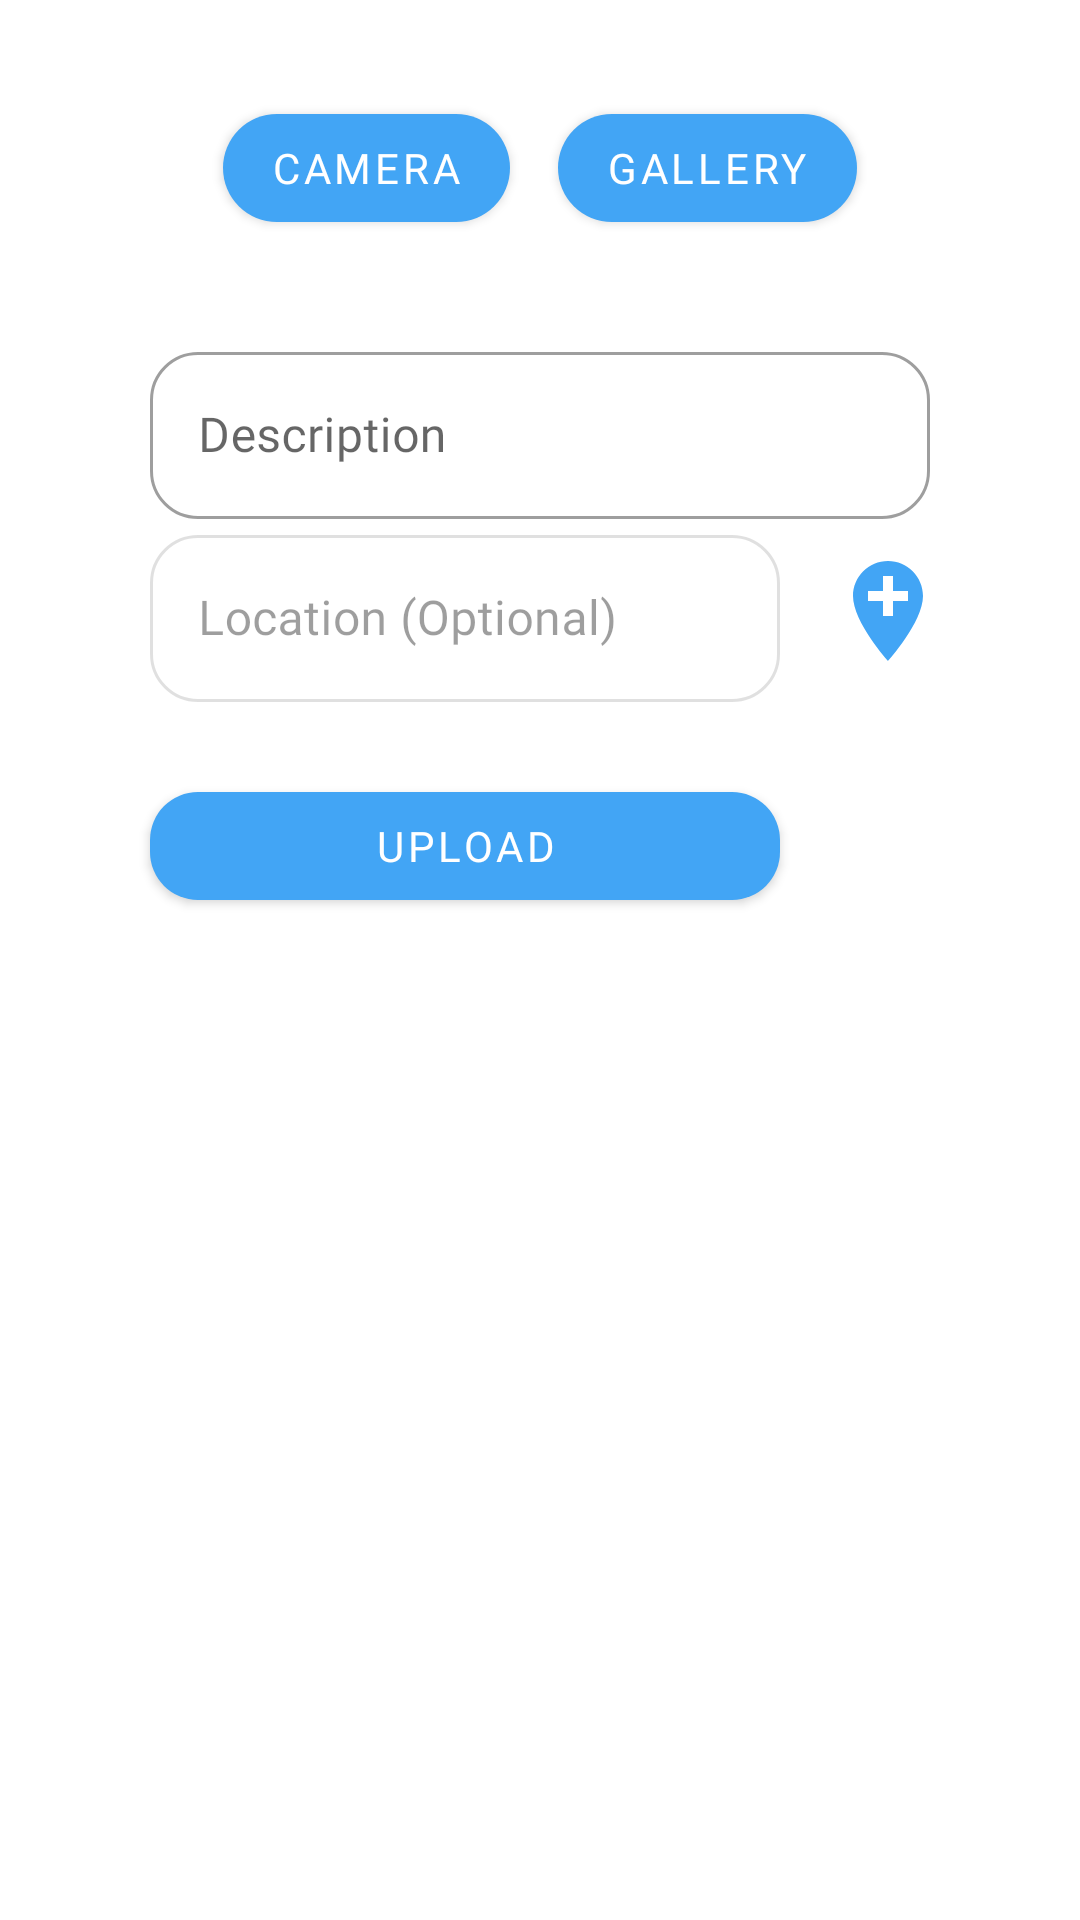

Produce the Android XML layout that renders to this screen, including the resource entries it uses.
<!-- AndroidManifest.xml: application theme Theme.StoryApp -->
<!-- res/layout/activity_input_story.xml -->
<?xml version="1.0" encoding="utf-8"?>
<ScrollView xmlns:android="http://schemas.android.com/apk/res/android"
    xmlns:app="http://schemas.android.com/apk/res-auto"
    xmlns:tools="http://schemas.android.com/tools"
    android:layout_width="match_parent"
    android:layout_height="match_parent"
    android:fillViewport="true"
    tools:context=".ui.inputstory.InputStoryActivity">

    <androidx.constraintlayout.widget.ConstraintLayout
        android:layout_width="match_parent"
        android:layout_height="wrap_content">

        <androidx.cardview.widget.CardView
            android:id="@+id/card_view"
            android:layout_width="0dp"
            app:cardCornerRadius="16dp"
            android:layout_marginStart="50dp"
            android:layout_marginTop="24dp"
            android:layout_marginEnd="50dp"
            android:layout_height="wrap_content"
            app:layout_constraintEnd_toEndOf="parent"
            app:layout_constraintStart_toStartOf="parent"
            app:layout_constraintTop_toTopOf="parent">

            <ImageView
                android:id="@+id/img_story"
                android:layout_width="match_parent"
                android:layout_height="match_parent"
                android:adjustViewBounds="true"
                android:scaleType="fitXY"
                android:src="@drawable/ic_image" />

        </androidx.cardview.widget.CardView>

        <com.google.android.material.button.MaterialButton
            android:id="@+id/btn_camera"
            android:layout_width="wrap_content"
            android:layout_height="wrap_content"
            android:layout_marginTop="8dp"
            android:fontFamily="@font/lato"
            android:text="@string/camera"
            app:cornerRadius="32dp"
            app:layout_constraintEnd_toStartOf="@+id/btn_gallery"
            app:layout_constraintHorizontal_bias="0.5"
            app:layout_constraintHorizontal_chainStyle="packed"
            app:layout_constraintStart_toStartOf="parent"
            app:layout_constraintTop_toBottomOf="@+id/card_view" />

        <com.google.android.material.button.MaterialButton
            android:id="@+id/btn_gallery"
            android:layout_width="wrap_content"
            android:layout_height="wrap_content"
            android:layout_marginStart="16dp"
            android:text="@string/gallery"
            android:fontFamily="@font/lato"
            app:cornerRadius="32dp"
            app:layout_constraintBottom_toBottomOf="@+id/btn_camera"
            app:layout_constraintEnd_toEndOf="parent"
            app:layout_constraintHorizontal_bias="0.5"
            app:layout_constraintStart_toEndOf="@+id/btn_camera"
            app:layout_constraintTop_toTopOf="@+id/btn_camera" />

        <com.google.android.material.textfield.TextInputLayout
            android:id="@+id/il_description"
            android:layout_width="match_parent"
            android:layout_height="wrap_content"
            android:layout_marginStart="50dp"
            android:layout_marginTop="32dp"
            android:layout_marginEnd="50dp"
            android:hint="@string/description"
            app:boxCornerRadiusTopStart="16dp"
            app:boxCornerRadiusTopEnd="16dp"
            app:boxCornerRadiusBottomStart="16dp"
            app:boxCornerRadiusBottomEnd="16dp"
            style="@style/Widget.MaterialComponents.TextInputLayout.OutlinedBox"
            app:layout_constraintEnd_toEndOf="parent"
            app:layout_constraintStart_toStartOf="parent"
            app:layout_constraintTop_toBottomOf="@+id/btn_camera">

            <com.google.android.material.textfield.TextInputEditText
                android:id="@+id/et_description"
                android:layout_width="match_parent"
                android:layout_height="match_parent"
                android:fontFamily="@font/lato"/>
        </com.google.android.material.textfield.TextInputLayout>

        <com.google.android.material.textfield.TextInputLayout
            android:id="@+id/il_location"
            style="@style/Widget.MaterialComponents.TextInputLayout.OutlinedBox"
            android:layout_width="0dp"
            android:layout_height="wrap_content"
            android:layout_marginEnd="50dp"
            android:hint="@string/location"
            android:enabled="false"
            app:boxCornerRadiusBottomEnd="16dp"
            app:boxCornerRadiusBottomStart="16dp"
            app:boxCornerRadiusTopEnd="16dp"
            app:boxCornerRadiusTopStart="16dp"
            app:layout_constraintEnd_toEndOf="@+id/il_description"
            app:layout_constraintStart_toStartOf="@+id/il_description"
            app:layout_constraintTop_toBottomOf="@+id/il_description">

            <com.google.android.material.textfield.TextInputEditText
                android:id="@+id/et_location"
                android:layout_width="match_parent"
                android:layout_height="match_parent"
                android:fontFamily="@font/lato"
                android:enabled="false"/>
        </com.google.android.material.textfield.TextInputLayout>

        <ImageView
            android:id="@+id/ic_search_location"
            android:layout_width="40dp"
            android:layout_height="40dp"
            android:layout_marginStart="16dp"
            android:src="@drawable/ic_add_location"
            app:layout_constraintBottom_toBottomOf="@+id/il_location"
            app:layout_constraintStart_toEndOf="@+id/il_location"
            app:layout_constraintTop_toTopOf="@+id/il_location" />

        <com.google.android.material.button.MaterialButton
            android:id="@+id/btn_upload"
            android:layout_width="0dp"
            android:layout_height="wrap_content"
            android:layout_marginTop="24dp"
            android:fontFamily="@font/lato"
            android:text="@string/upload"
            app:cornerRadius="16dp"
            app:layout_constraintEnd_toEndOf="@+id/il_location"
            app:layout_constraintStart_toStartOf="@+id/il_location"
            app:layout_constraintTop_toBottomOf="@+id/il_location" />

        <ProgressBar
            android:id="@+id/progress_bar"
            android:layout_width="wrap_content"
            android:layout_height="wrap_content"
            android:visibility="gone"
            tools:visibility="visible"
            app:layout_constraintBottom_toBottomOf="parent"
            app:layout_constraintEnd_toEndOf="parent"
            app:layout_constraintStart_toStartOf="parent"
            app:layout_constraintTop_toTopOf="parent" />

    </androidx.constraintlayout.widget.ConstraintLayout>

</ScrollView>
<!-- resources referenced by this layout -->
<resources>
  <!-- drawable ic_add_location (drawable) -->
  <vector android:height="24dp" android:tint="@color/blue_500"
      android:viewportHeight="24" android:viewportWidth="24"
      android:width="24dp" xmlns:android="http://schemas.android.com/apk/res/android">
      <path android:fillColor="@color/blue_500" android:pathData="M12,2C8.14,2 5,5.14 5,9c0,5.25 7,13 7,13s7,-7.75 7,-13c0,-3.86 -3.14,-7 -7,-7zM16,10h-3v3h-2v-3L8,10L8,8h3L11,5h2v3h3v2z"/>
  </vector>
  <string name="camera">Camera</string>
  <string name="description">Description</string>
  <string name="gallery">Gallery</string>
  <string name="location">Location (Optional)</string>
  <string name="upload">Upload</string>
  <style name="Theme.StoryApp" parent="Theme.MaterialComponents.DayNight.DarkActionBar">
          
          <item name="colorPrimary">@color/blue_500</item>
          <item name="colorPrimaryVariant">@color/blue_700</item>
          <item name="colorOnPrimary">@color/white</item>
          
          <item name="colorSecondary">@color/teal_200</item>
          <item name="colorSecondaryVariant">@color/teal_700</item>
          <item name="colorOnSecondary">@color/black</item>
          
          <item name="android:statusBarColor" tools:targetApi="l">?attr/colorPrimaryVariant</item>
          
      </style>
  <color name="blue_500">#42a5f5</color>
  <color name="blue_700">#42a5f5</color>
  <color name="white">#FFFFFFFF</color>
  <color name="teal_200">#80d6ff</color>
  <color name="teal_700">#42a5f5</color>
  <color name="black">#FF000000</color>
</resources>
